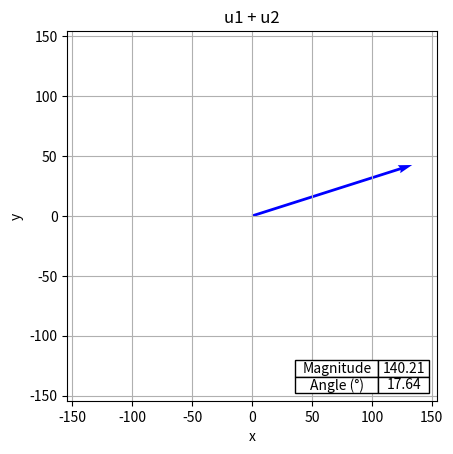
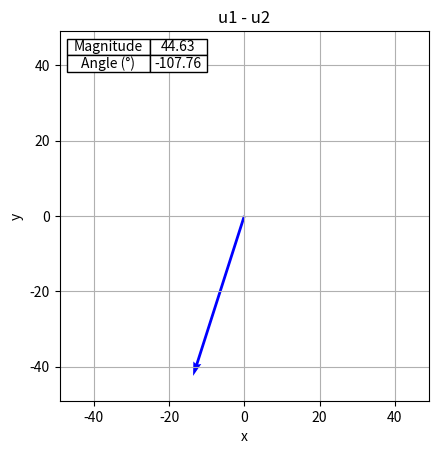
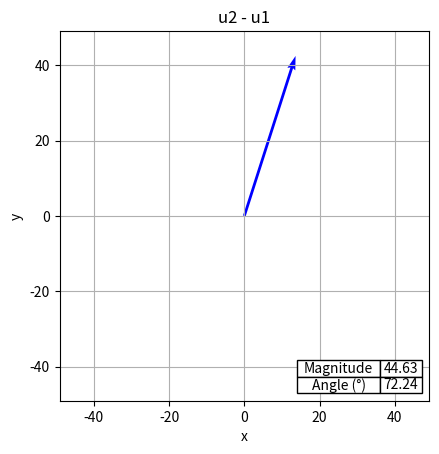

Source code (Python) for these figures, in order:
#
# Sum and difference of two vectors u1 and u2
#
# [redacted]
# 12.04.2024
#

import math
import matplotlib.pyplot as plt

# Number of decimal places when calculating real values
accuracy = 3

# Vector 1
phase1 = 0.0  # angle in radians (modify if you use degrees)
mag1 = 60  # magnitude
u1 = (mag1 * math.cos(phase1), mag1 * math.sin(phase1))  # vector

# Vector 2
phase2 = math.pi/6  # angle in radians (modify if you use degrees)
mag2 = 85  # magnitude
u2 = (mag2 * math.cos(phase2), mag2 * math.sin(phase2))  # vector

def vector_sum(u1, u2):
    x = round(u1[0] + u2[0], accuracy)
    y = round(u1[1] + u2[1], accuracy)
    magnitude = round(math.sqrt(x**2 + y**2), accuracy)
    angle = math.atan2(y, x)
    angle_rad = round(angle, accuracy)
    angle_deg = round(angle * 180.0 / math.pi, accuracy)
    return (x, y), magnitude, angle_rad, angle_deg

def vector_difference(u1, u2):
    x = round(u1[0] - u2[0], accuracy)
    y = round(u1[1] - u2[1], accuracy)
    magnitude = round(math.sqrt(x**2 + y**2), accuracy)
    angle = math.atan2(y, x)
    angle_rad = round(angle, accuracy)
    angle_deg = round(angle * 180.0 / math.pi, accuracy)
    return (x, y), magnitude, angle_rad, angle_deg


def draw_vector_with_arguments(vector, magnitude, angle_degrees, title='', color='blue'):
    x, y = vector

    # Set the axis limits to be proportional to the magnitude of the vector
    max_limit = magnitude * 1.1  # Adding some padding
    plt.figure()
    ax = plt.gca()
    ax.set_xlim([-max_limit, max_limit])
    ax.set_ylim([-max_limit, max_limit])
    ax.set_aspect('equal')
    ax.axhline(0, color='black', linewidth=0.5, zorder=0)
    ax.axvline(0, color='black', linewidth=0.5, zorder=0)
    plt.grid(True, zorder=0)

    ax.quiver(0, 0, x, y, angles='xy', scale_units='xy', scale=1, color=color, zorder=1)

    table_data = [
        ["Magnitude", f'{magnitude:.2f}'],
        ["Angle (°)", f'{angle_degrees:.2f}']
    ]

    # Determine the position of the table
    if x >= 0 and y >= 0:
        table_loc = 'lower right'
    elif x < 0 and y >= 0:
        table_loc = 'lower left'
    elif x < 0 and y < 0:
        table_loc = 'upper left'
    else:
        table_loc = 'upper right'

    table = ax.table(cellText=table_data, loc=table_loc, cellLoc='center', edges='closed', zorder=2)
    table.auto_set_font_size(False)
    table.set_fontsize(10)
    table.auto_set_column_width([0, 1])
    for key, cell in table._cells.items():
        cell.set_facecolor('white')
        cell.set_alpha(1)

    plt.title(title)
    plt.xlabel("x")
    plt.ylabel("y")
    plt.show()

print('')
# u1 + u2
vector, magnitude, angle_rad, angle_deg = vector_sum(u1, u2)
print("u1 + u2:", vector)
print("|u1 + u2|:", magnitude)
print("arg(u1 + u2):", angle_rad, ' rad')
print("arg(u1 + u2):", angle_deg, ' deg')
draw_vector_with_arguments(vector, magnitude, angle_deg, title='u1 + u2', color='blue')

# u1 - u2
vector, magnitude, angle_rad, angle_deg = vector_difference(u1, u2)
print("\nu1 - u2:", vector)
print("|u1 - u2|:", magnitude)
print("arg(u1 - u2):", angle_rad, ' rad')
print("arg(u1 - u2):", angle_deg, ' deg')
draw_vector_with_arguments(vector, magnitude, angle_deg, title='u1 - u2', color='blue')

# u2 - u1
vector, magnitude, angle_rad, angle_deg = vector_difference(u2, u1)
print("\nu2 - u1:", vector)
print("|u2 - u1|:", magnitude)
print("arg(u2 - u1):", angle_rad, ' rad')
print("arg(u2 - u1):", angle_deg, ' deg')
draw_vector_with_arguments(vector, magnitude, angle_deg, title='u2 - u1', color='blue')